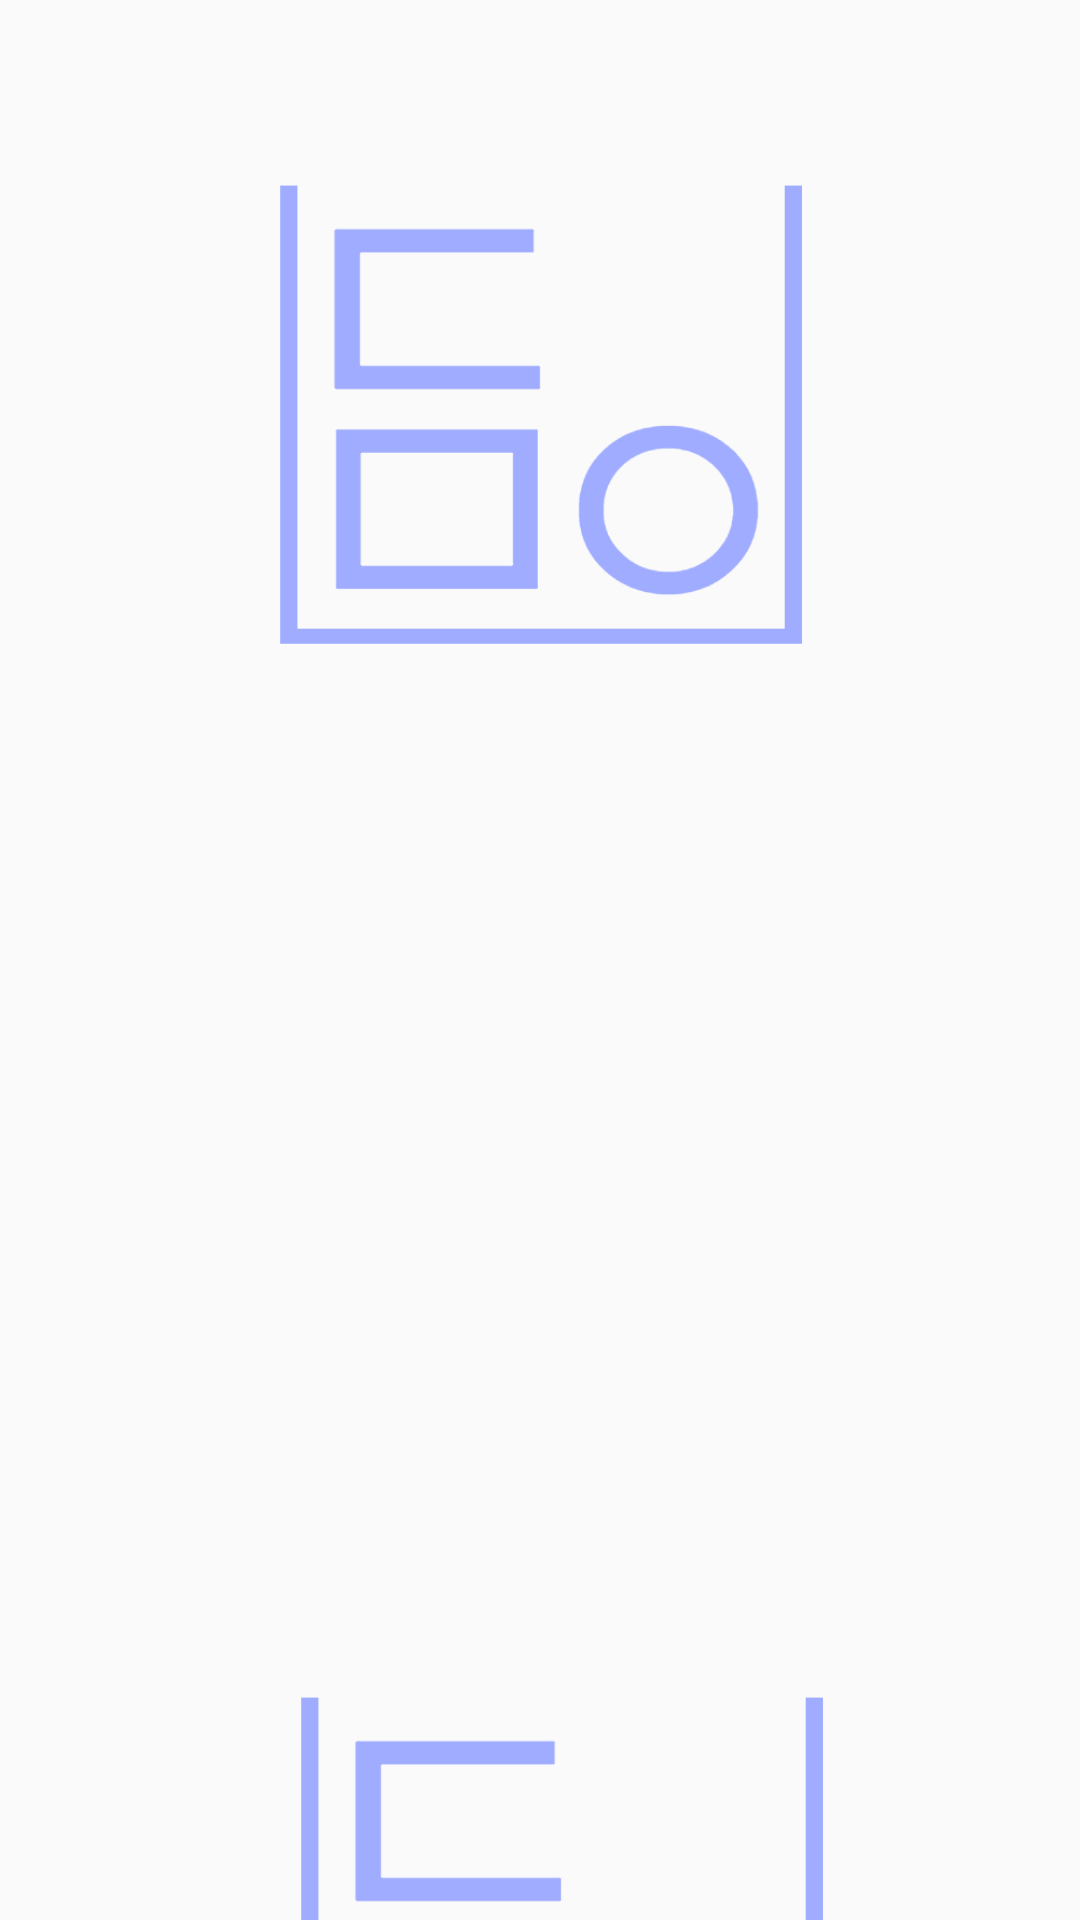

Here is an Android app screen rendered from its layout file. Give the layout XML and the strings, colors and styles it references.
<!-- AndroidManifest.xml: application theme Theme.AppCompat.Light.NoActionBar -->
<!-- res/layout/fragment_gallery.xml -->
<?xml version="1.0" encoding="utf-8"?>
<androidx.constraintlayout.widget.ConstraintLayout xmlns:android="http://schemas.android.com/apk/res/android"
    xmlns:app="http://schemas.android.com/apk/res-auto"
    xmlns:tools="http://schemas.android.com/tools"
    android:layout_width="match_parent"
    android:layout_height="match_parent">

    <ImageView
        android:id="@+id/postPhotoIV"
        android:layout_width="184dp"
        android:layout_height="261dp"
        app:layout_constraintEnd_toEndOf="parent"
        app:layout_constraintStart_toStartOf="parent"
        app:layout_constraintTop_toTopOf="parent"
        app:srcCompat="@drawable/dama_logo_skyblue" />

    <ImageView
        android:id="@+id/postPhotoIV2"
        android:layout_width="184dp"
        android:layout_height="261dp"
        android:layout_marginTop="504dp"
        app:layout_constraintEnd_toEndOf="parent"
        app:layout_constraintHorizontal_bias="0.54"
        app:layout_constraintStart_toStartOf="parent"
        app:layout_constraintTop_toTopOf="parent"
        app:srcCompat="@drawable/dama_logo_skyblue" />

    <Button
        android:id="@+id/postButton"
        android:layout_width="wrap_content"
        android:layout_height="wrap_content"
        android:layout_marginStart="152dp"
        android:layout_marginTop="72dp"
        android:layout_marginEnd="153dp"
        android:layout_marginBottom="448dp"
        android:text="업로드"
        app:layout_constraintBottom_toBottomOf="parent"
        app:layout_constraintEnd_toEndOf="parent"
        app:layout_constraintStart_toStartOf="parent"
        app:layout_constraintTop_toBottomOf="@+id/postPhotoIV" />
</androidx.constraintlayout.widget.ConstraintLayout>
<!-- resources referenced by this layout -->
<resources>
  <!-- drawable dama_logo_skyblue: png bitmap (drawable, 15931 bytes) -->
</resources>
